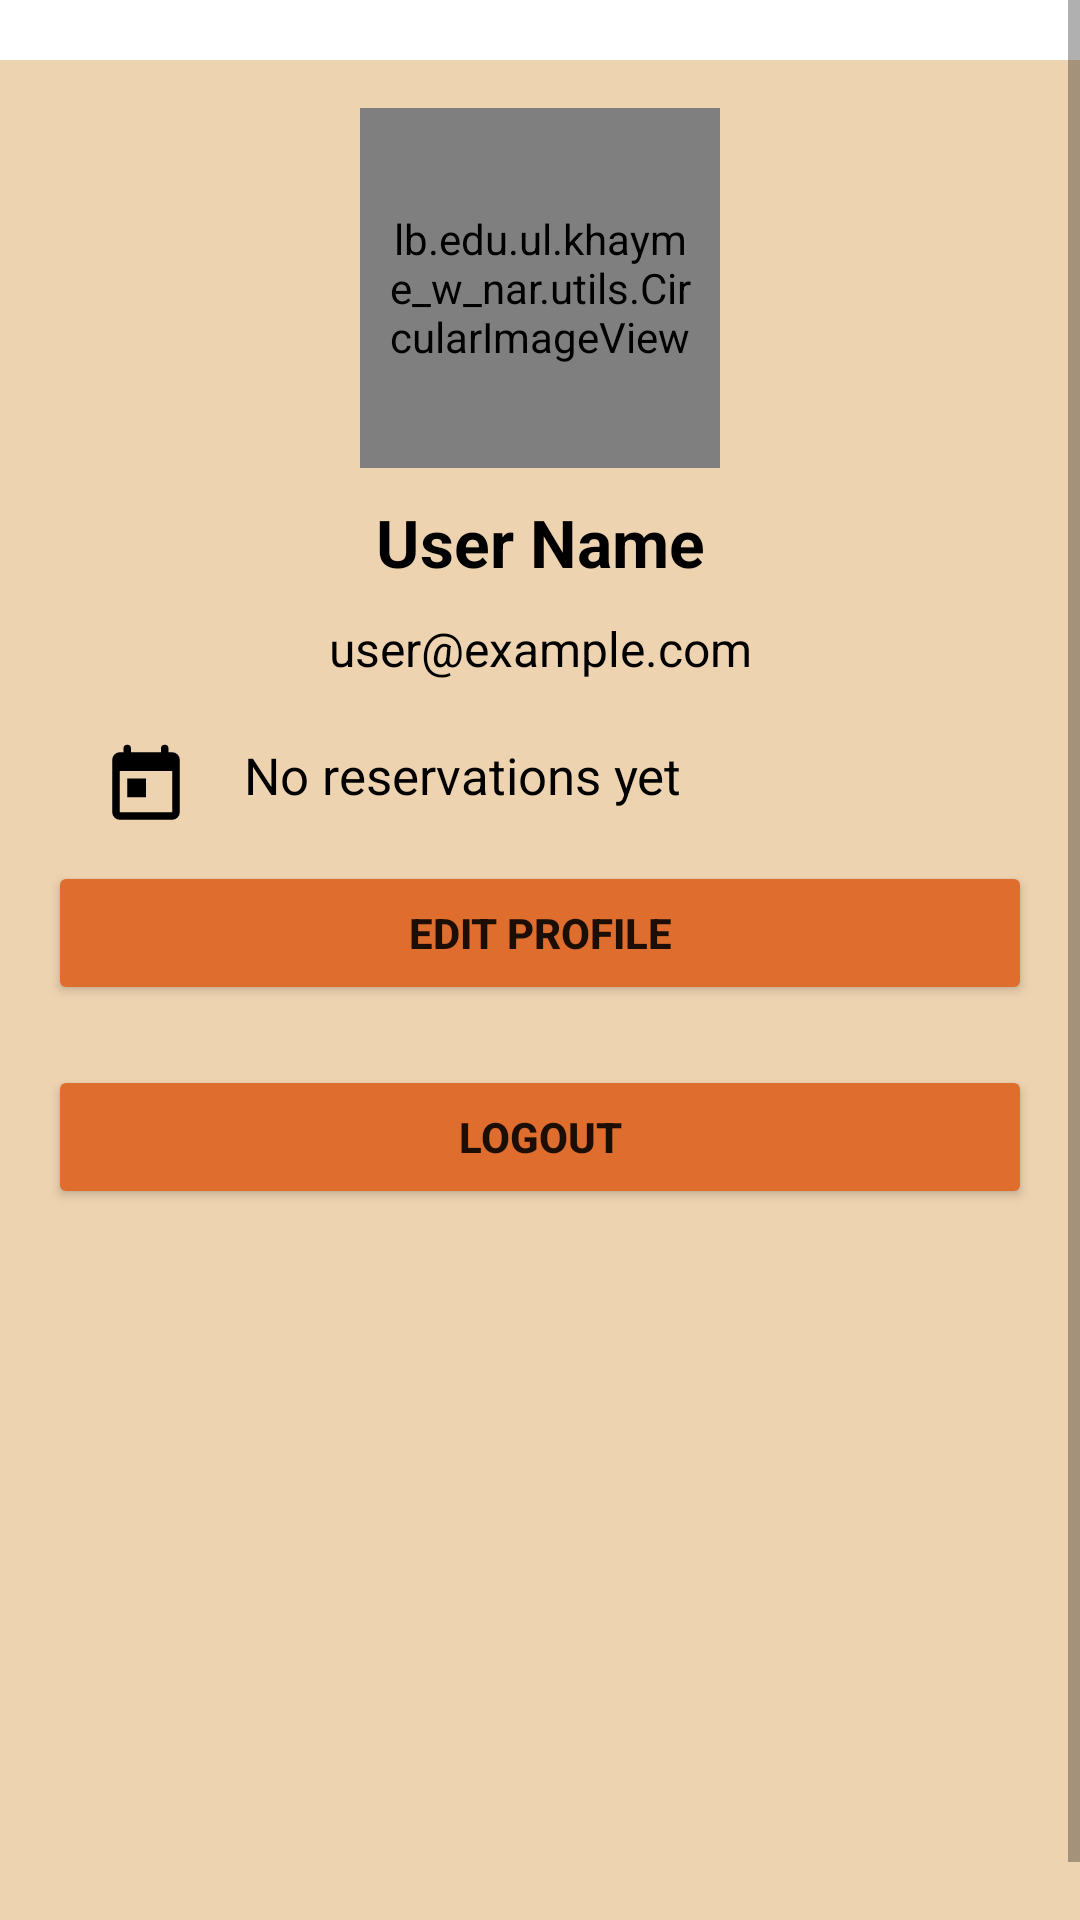

Android layout source for this screen:
<!-- AndroidManifest.xml: application theme Theme.Khayme_W_Nar -->
<!-- res/layout/fragment_profile.xml -->
<?xml version="1.0" encoding="utf-8"?>
<ScrollView
    xmlns:android="http://schemas.android.com/apk/res/android"
    android:layout_width="match_parent"
    android:layout_height="match_parent"
    android:fillViewport="true">
    <LinearLayout
        android:layout_width="match_parent"
        android:layout_height="match_parent"
        android:orientation="vertical"
        android:background="@color/PeachBeige"
        android:padding="16dp"
        android:layout_marginTop="20dp"
        >

        <lb.edu.ul.khayme_w_nar.utils.CircularImageView
            android:id="@+id/profile_image"
            android:layout_width="120dp"
            android:layout_height="120dp"
            android:layout_gravity="center"
            android:scaleType="centerCrop"
            android:background="@drawable/rounded_profile_background"
            android:padding="8dp"/>

        
        <TextView
            android:id="@+id/username"
            android:layout_width="match_parent"
            android:layout_height="wrap_content"
            android:gravity="center"
            android:text="User Name"
            android:textStyle="bold"
            android:textSize="22sp"
            android:textColor="@color/black"
            android:paddingTop="10dp"
            android:layout_marginBottom="10dp"/>

        
        <TextView
            android:id="@+id/email"
            android:layout_width="match_parent"
            android:layout_height="wrap_content"
            android:gravity="center"
            android:text="user@example.com"
            android:textSize="16sp"
            android:textColor="@color/black"
            android:layout_marginBottom="10dp"/>

        
        <TableRow
            android:layout_marginTop="10dp"
            android:layout_width="match_parent"
            android:layout_height="wrap_content">
            <ImageView
                android:layout_width="0dp"
                android:layout_weight="1"
                android:layout_height="30dp"
                android:src="@drawable/ic_calendar"/>
            <TextView
                android:id="@+id/reservation_details"
                android:layout_width="0dp"
                android:layout_weight="4"
                android:layout_height="wrap_content"
                android:text="No reservations yet"
                android:textSize="17sp"
                android:textColor="@color/black"/>
        </TableRow>

        

        <Button
            android:id="@+id/edit_profile_button"
            android:layout_width="match_parent"
            android:layout_height="wrap_content"
            android:text="Edit Profile"
            android:textStyle="bold"
            android:backgroundTint="@color/Orange"
            android:layout_marginTop="10dp"
            android:elevation="5dp"/>

        
        <Button
            android:id="@+id/logout_button"
            android:layout_marginTop="20dp"
            android:layout_width="match_parent"
            android:layout_height="wrap_content"
            android:text="Logout"
            android:textStyle="bold"
            android:backgroundTint="@color/Orange"
            android:elevation="5dp"/>

    </LinearLayout>
</ScrollView>
<!-- resources referenced by this layout -->
<resources>
  <color name="Orange">#DF6D2D</color>
  <color name="PeachBeige">#EED3B1</color>
  <color name="black">#FF000000</color>
  <!-- drawable ic_calendar (drawable) -->
  <?xml version="1.0" encoding="utf-8"?>
  <vector xmlns:android="http://schemas.android.com/apk/res/android"
      android:width="24dp"
      android:height="24dp"
      android:viewportWidth="24"
      android:viewportHeight="24">
      <path
          android:fillColor="@color/black"
          android:pathData="M19,3h-1V2a1,1 0,0,0 -2,0v1H8V2A1,1 0,0,0 6,2V3H5A2,2 0,0,0 3,5v14a2,2 0,0,0 2,2h14a2,2 0,0,0 2,-2V5A2,2 0,0,0 19,3zM19,19H5V8h14zM7,10h5v5H7z"/>
  </vector>
  <style name="Theme.Khayme_W_Nar" parent="Base.Theme.Khayme_W_Nar" />
  <style name="Base.Theme.Khayme_W_Nar" parent="Theme.MaterialComponents.DayNight.DarkActionBar">
          <item name="colorPrimary">@color/DarkGreen</item>
      </style>
  <color name="DarkGreen">#1F4529</color>
</resources>
